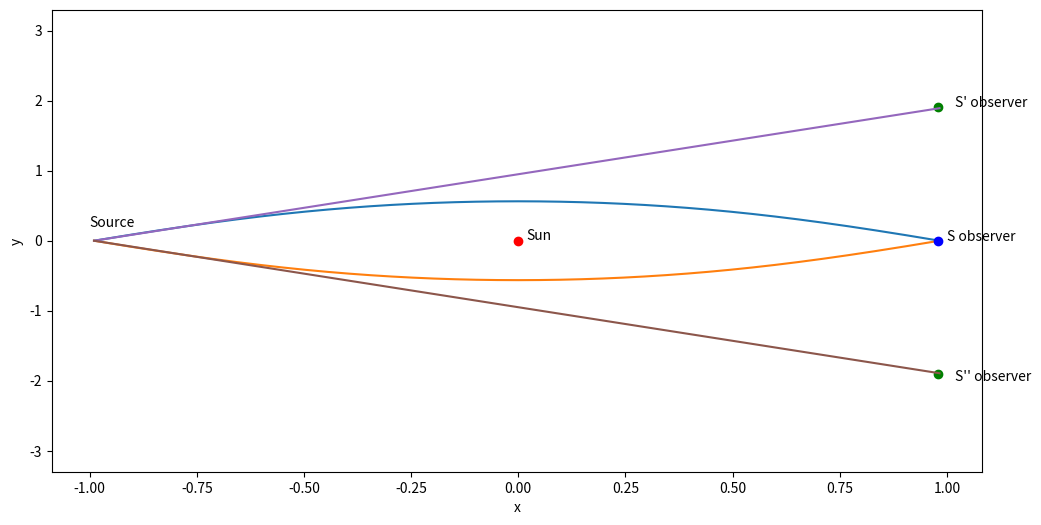

Reproduce this figure in Python.
""" From "COMPUTER PROBLEMS in PHYSICS"
[redacted]
[redacted]
    Please respect copyright & acknowledge our work."""

# LensGravity.py    Deflection of light by sun wi Matplotlib

import numpy as np
import matplotlib.pyplot as plt
y = np.zeros((2),float);     ph = np.zeros((181),float)
yy = np.zeros((181),float);  xx = np.zeros((181),float)
rx = np.zeros((181),float);  ry = np.zeros((181),float)
Gsun = 4477.1                     # Sum mass x G (m)  
GM = 28.*Gsun                     # Sun mass
y[0] = 1.e-6; y[1] = 1e-6         # Initial condition for u=1/r

def f(t,y):                             # RHS, can modify
    rhs = np.zeros((2),float)
    rhs[0] = y[1]
    rhs[1] = 3*GM*(y[0]**2)-y[0]
    return rhs

def rk4Algor(t, h, N, y, f):    # Do not modify
    k1 = np.zeros(N); k2=np.zeros(N); k3=np.zeros(N); k4=np.zeros(N);
    k1 = h*f(t,y)
    k2 = h*f(t+h/2.,y+k1/2.)
    k3 = h*f(t+h/2.,y+k2/2.)
    k4 = h*f(t+h,y+k3)
    y = y+(k1+2*(k2+k3)+k4)/6.
    return y

f(0,y)                      # Initial conditions
dphi = np.pi/180.           # 180 values of angle phi
i = 0                        
for phi in np.arange(0,np.pi+dphi,dphi):
    ph[i] = phi
    y = rk4Algor(phi,dphi,2,y,f)            # Call rk4
    xx[i] = np.cos(phi)/y[0]/1000000        # Scale for graph
    yy[i] = np.sin(phi)/y[0]/1000000
    i = i+1
m = (yy[180] - yy[165])/(xx[180]-xx[165])   # Slope of straight line
b = yy[180] - m*xx[180]                     # Intercept of line
j = 0

for phi  in np.arange(0,np.pi+dphi,dphi):
    ry[j] = m*xx[j] + b            # Eqn straight line
    j=j+1
plt.figure(figsize=(12,6))
plt.plot(xx,yy)                  # Straight line light tajectroy
plt.plot(xx,-yy)                 # Symmetric for negative y
plt.plot(0,0,'ro')               # Mass at origin
plt.text(0.02,0.02, 'Sun')
plt.plot(0.98,0,'bo')            # Source
plt.plot(0.98,1.91,'go')         # Position source seen by O
plt.plot(0.98,-1.91,'go')         
plt.text(1,0,'S observer')
plt.text(-1.00, 0.20,'Source')
plt.text(1.02, 1.91,"S' observer")
plt.text(1.02,-2,"S'' observer")
plt.plot([0],[3.])               # Invisible point
plt.plot([0],[-3.])              # Invisible point at -y
plt.plot(xx,ry)                  # Upper straight line
plt.plot(xx,-ry)                 # Lower straight line
plt.xlabel('x')
plt.ylabel('y')
plt.show()
